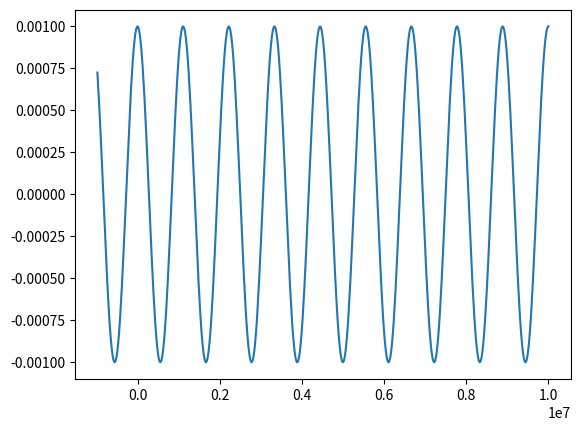

Generate this figure with matplotlib:
import numpy as np
import matplotlib.pyplot as plt
k=10
w=20

x=np.linspace(-1000000,10000000,500)

t=np.linspace(-100,100,500)

y=0.001*np.cos((k*x)-(w*t))

plt.plot(x,y)
plt.show()
